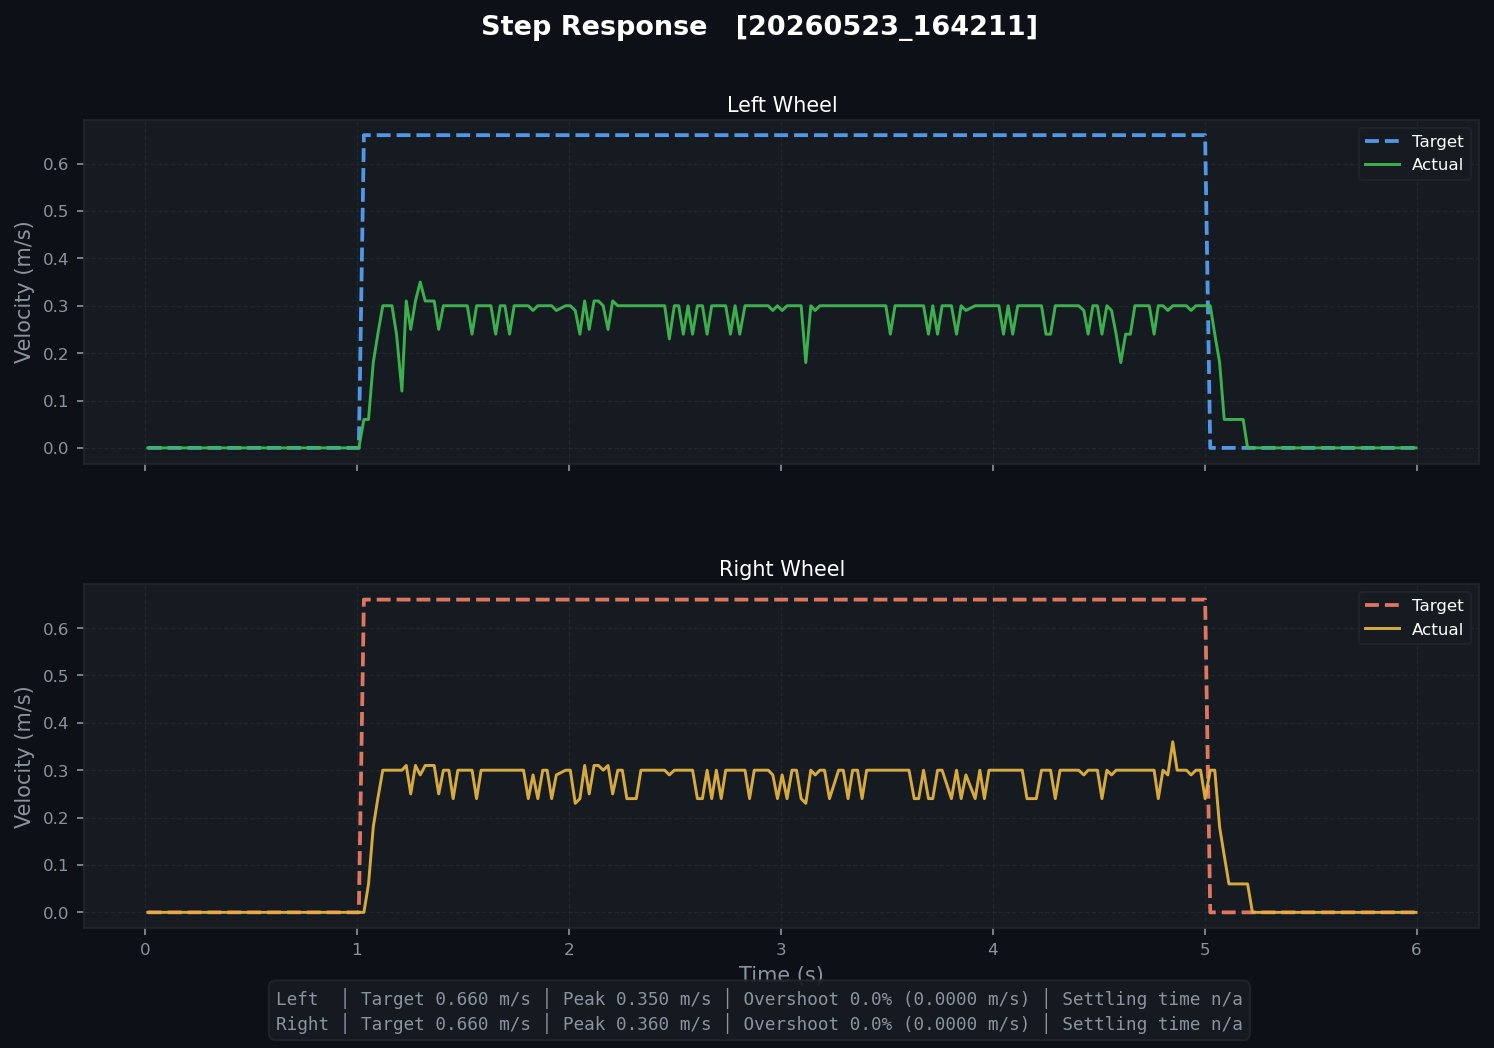

The table this chart was drawn from, first rows:
t, left_target, left_actual, right_target, right_actual, left_pwm, right_pwm
0.01344, 0.0, 0.0, 0.0, 0.0, 0.0, 0.0
0.03333, 0.0, 0.0, 0.0, 0.0, 0.0, 0.0
0.05705, 0.0, 0.0, 0.0, 0.0, 0.0, 0.0
0.07765, 0.0, 0.0, 0.0, 0.0, 0.0, 0.0
0.0998, 0.0, 0.0, 0.0, 0.0, 0.0, 0.0
0.1222, 0.0, 0.0, 0.0, 0.0, 0.0, 0.0
0.1453, 0.0, 0.0, 0.0, 0.0, 0.0, 0.0
0.1657, 0.0, 0.0, 0.0, 0.0, 0.0, 0.0
0.1882, 0.0, 0.0, 0.0, 0.0, 0.0, 0.0
0.2124, 0.0, 0.0, 0.0, 0.0, 0.0, 0.0
0.233, 0.0, 0.0, 0.0, 0.0, 0.0, 0.0
0.2766, 0.0, 0.0, 0.0, 0.0, 0.0, 0.0
0.299, 0.0, 0.0, 0.0, 0.0, 0.0, 0.0
0.3206, 0.0, 0.0, 0.0, 0.0, 0.0, 0.0
0.3421, 0.0, 0.0, 0.0, 0.0, 0.0, 0.0
0.3656, 0.0, 0.0, 0.0, 0.0, 0.0, 0.0
0.3866, 0.0, 0.0, 0.0, 0.0, 0.0, 0.0
0.4088, 0.0, 0.0, 0.0, 0.0, 0.0, 0.0
0.4316, 0.0, 0.0, 0.0, 0.0, 0.0, 0.0
0.4533, 0.0, 0.0, 0.0, 0.0, 0.0, 0.0
0.4772, 0.0, 0.0, 0.0, 0.0, 0.0, 0.0
0.4978, 0.0, 0.0, 0.0, 0.0, 0.0, 0.0
0.5197, 0.0, 0.0, 0.0, 0.0, 0.0, 0.0
0.5417, 0.0, 0.0, 0.0, 0.0, 0.0, 0.0
0.5653, 0.0, 0.0, 0.0, 0.0, 0.0, 0.0
0.5856, 0.0, 0.0, 0.0, 0.0, 0.0, 0.0
0.6078, 0.0, 0.0, 0.0, 0.0, 0.0, 0.0
0.6317, 0.0, 0.0, 0.0, 0.0, 0.0, 0.0
0.6537, 0.0, 0.0, 0.0, 0.0, 0.0, 0.0
0.6773, 0.0, 0.0, 0.0, 0.0, 0.0, 0.0
0.6977, 0.0, 0.0, 0.0, 0.0, 0.0, 0.0
0.7203, 0.0, 0.0, 0.0, 0.0, 0.0, 0.0
0.7416, 0.0, 0.0, 0.0, 0.0, 0.0, 0.0
0.7637, 0.0, 0.0, 0.0, 0.0, 0.0, 0.0
0.7867, 0.0, 0.0, 0.0, 0.0, 0.0, 0.0
0.8077, 0.0, 0.0, 0.0, 0.0, 0.0, 0.0
0.8317, 0.0, 0.0, 0.0, 0.0, 0.0, 0.0
0.8536, 0.0, 0.0, 0.0, 0.0, 0.0, 0.0
0.8757, 0.0, 0.0, 0.0, 0.0, 0.0, 0.0
0.8986, 0.0, 0.0, 0.0, 0.0, 0.0, 0.0
0.9196, 0.0, 0.0, 0.0, 0.0, 0.0, 0.0
0.9417, 0.0, 0.0, 0.0, 0.0, 0.0, 0.0
0.9636, 0.0, 0.0, 0.0, 0.0, 0.0, 0.0
0.9853, 0.0, 0.0, 0.0, 0.0, 0.0, 0.0
1.009, 0.0, 0.0, 0.0, 0.0, 0.0, 0.0
1.033, 0.66, 0.06, 0.66, 0.0, 45.69, 45.57
1.055, 0.66, 0.06, 0.66, 0.06, 45.69, 45.57
1.077, 0.66, 0.18, 0.66, 0.18, 136.1, 144.6
1.099, 0.66, 0.24, 0.66, 0.24, 136.1, 144.6
1.122, 0.66, 0.3, 0.66, 0.3, 136.1, 144.6
1.144, 0.66, 0.3, 0.66, 0.3, 136.1, 144.6
1.165, 0.66, 0.3, 0.66, 0.3, 99.79, 99.64
1.187, 0.66, 0.24, 0.66, 0.3, 99.79, 99.64
1.212, 0.66, 0.12, 0.66, 0.3, 99.79, 99.64
1.233, 0.66, 0.31, 0.66, 0.31, 99.79, 99.64
1.254, 0.66, 0.25, 0.66, 0.25, 99.79, 99.64
1.276, 0.66, 0.31, 0.66, 0.31, 111.2, 102.9
1.299, 0.66, 0.35, 0.66, 0.29, 111.2, 102.9
1.322, 0.66, 0.31, 0.66, 0.31, 111.2, 102.9
1.343, 0.66, 0.31, 0.66, 0.31, 111.2, 102.9
... 204 more rows
